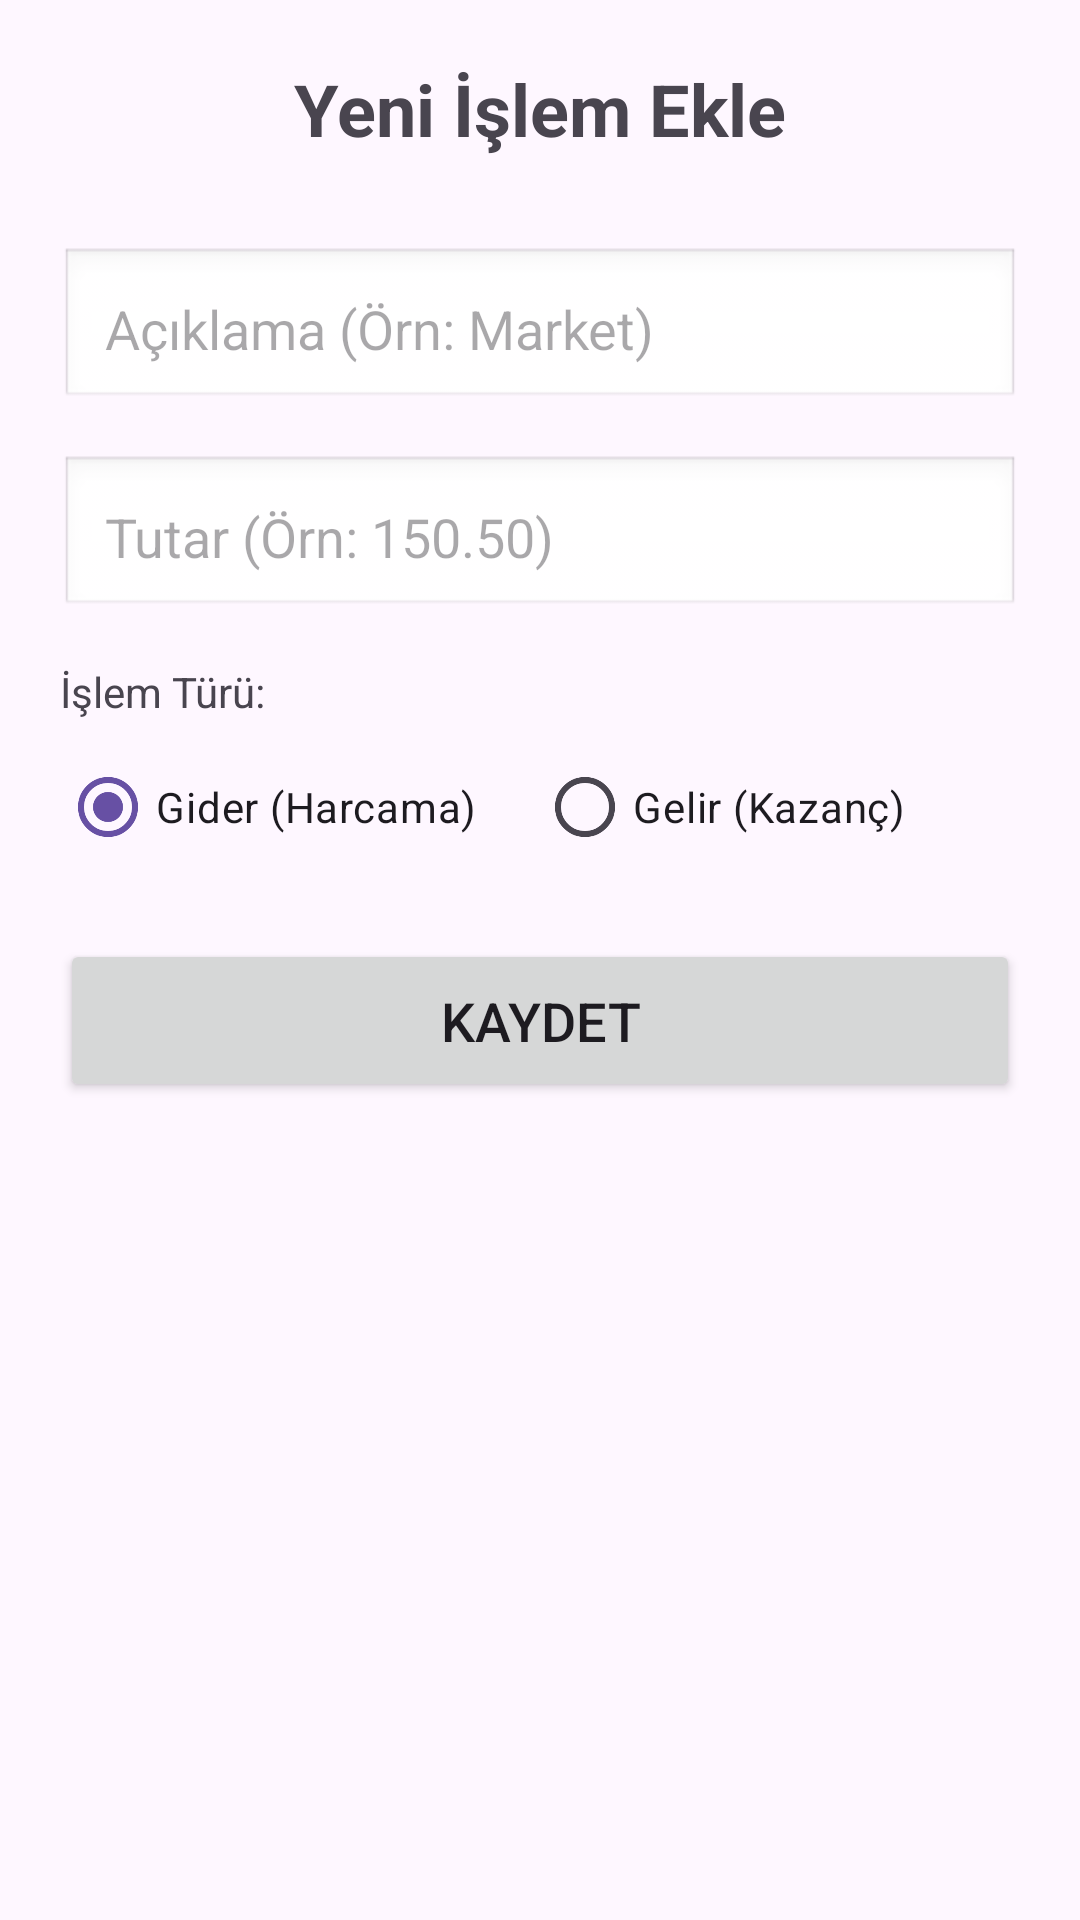

Reconstruct the res/layout file that produces this screen, plus the resources it refers to.
<!-- AndroidManifest.xml: application theme Theme.ButceTakip -->
<!-- res/layout/activity_islem_ekle.xml -->
<?xml version="1.0" encoding="utf-8"?>
<LinearLayout xmlns:android="http://schemas.android.com/apk/res/android"
    android:layout_width="match_parent"
    android:layout_height="match_parent"
    android:orientation="vertical"
    android:padding="20dp"
    android:gravity="center_horizontal">

    <TextView
        android:layout_width="wrap_content"
        android:layout_height="wrap_content"
        android:text="Yeni İşlem Ekle"
        android:textSize="24sp"
        android:textStyle="bold"
        android:layout_marginBottom="30dp"/>

    <EditText
        android:id="@+id/etAciklama"
        android:layout_width="match_parent"
        android:layout_height="wrap_content"
        android:hint="Açıklama (Örn: Market)"
        android:padding="15dp"
        android:background="@android:drawable/edit_text"
        android:layout_marginBottom="15dp"/>

    <EditText
        android:id="@+id/etTutar"
        android:layout_width="match_parent"
        android:layout_height="wrap_content"
        android:hint="Tutar (Örn: 150.50)"
        android:inputType="numberDecimal"
        android:padding="15dp"
        android:background="@android:drawable/edit_text"
        android:layout_marginBottom="15dp"/>

    <TextView
        android:layout_width="match_parent"
        android:layout_height="wrap_content"
        android:text="İşlem Türü:"
        android:layout_marginBottom="5dp"/>

    <RadioGroup
        android:id="@+id/rgTur"
        android:layout_width="match_parent"
        android:layout_height="wrap_content"
        android:orientation="horizontal"
        android:layout_marginBottom="20dp">

        <RadioButton
            android:id="@+id/rbGider"
            android:layout_width="wrap_content"
            android:layout_height="wrap_content"
            android:text="Gider (Harcama)"
            android:checked="true"
            android:layout_marginEnd="20dp"/>

        <RadioButton
            android:id="@+id/rbGelir"
            android:layout_width="wrap_content"
            android:layout_height="wrap_content"
            android:text="Gelir (Kazanç)"/>
    </RadioGroup>

    <Button
        android:id="@+id/btnKaydet"
        android:layout_width="match_parent"
        android:layout_height="wrap_content"
        android:text="KAYDET"
        android:textSize="18sp"
        android:padding="15dp"/>

</LinearLayout>
<!-- resources referenced by this layout -->
<resources>
  <style name="Theme.ButceTakip" parent="Base.Theme.ButceTakip" />
  <style name="Base.Theme.ButceTakip" parent="Theme.Material3.DayNight.NoActionBar">
          
          
      </style>
</resources>
